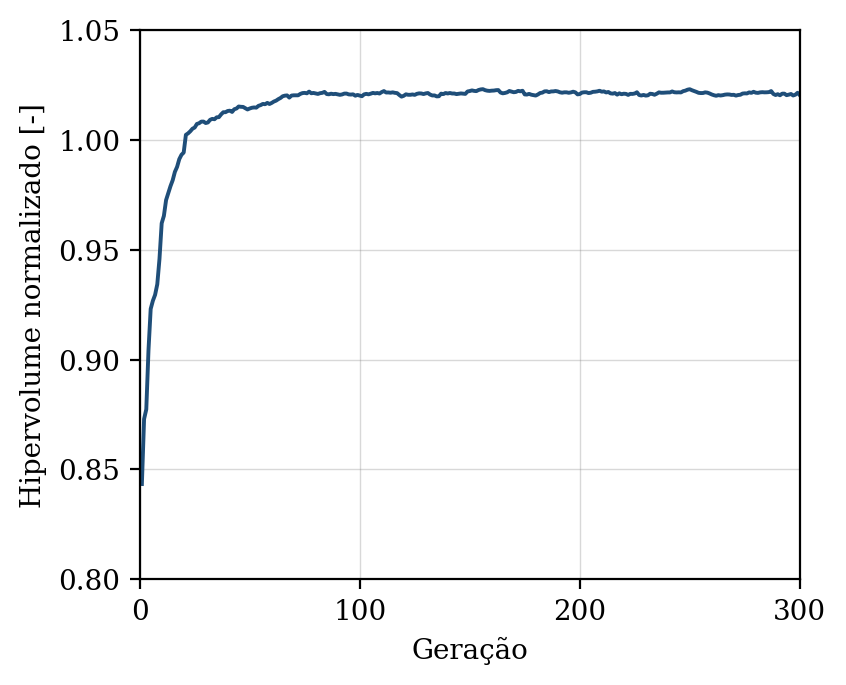

The table this chart was drawn from, first rows:
geracao, hipervolume, n_solucoes, n_avaliacoes
1, 0.8434, 7, 50
2, 0.873, 11, 100
3, 0.8774, 18, 150
4, 0.9043, 22, 200
5, 0.9231, 31, 250
6, 0.9268, 37, 300
7, 0.9295, 42, 350
8, 0.9343, 46, 400
9, 0.9458, 48, 450
10, 0.9621, 50, 500
11, 0.9654, 50, 550
12, 0.9726, 50, 600
13, 0.9759, 50, 650
14, 0.9789, 50, 700
15, 0.9816, 50, 750
16, 0.9854, 50, 800
17, 0.9877, 50, 850
18, 0.9912, 50, 900
19, 0.9932, 50, 950
20, 0.9942, 50, 1000
21, 1.002, 50, 1050
22, 1.003, 50, 1100
23, 1.004, 50, 1150
24, 1.005, 50, 1200
25, 1.006, 50, 1250
26, 1.007, 50, 1300
27, 1.008, 50, 1350
28, 1.008, 50, 1400
29, 1.008, 50, 1450
30, 1.008, 50, 1500
31, 1.008, 50, 1550
32, 1.009, 50, 1600
33, 1.01, 50, 1650
34, 1.009, 50, 1700
35, 1.01, 50, 1750
36, 1.01, 50, 1800
37, 1.012, 50, 1850
38, 1.013, 50, 1900
39, 1.013, 50, 1950
40, 1.013, 50, 2000
41, 1.013, 50, 2050
42, 1.013, 50, 2100
43, 1.014, 50, 2150
44, 1.014, 50, 2200
45, 1.015, 50, 2250
46, 1.015, 50, 2300
47, 1.015, 50, 2350
48, 1.014, 50, 2400
49, 1.014, 50, 2450
50, 1.014, 50, 2500
51, 1.015, 50, 2550
52, 1.015, 50, 2600
53, 1.015, 50, 2650
54, 1.015, 50, 2700
55, 1.016, 50, 2750
56, 1.016, 50, 2800
57, 1.016, 50, 2850
58, 1.017, 50, 2900
59, 1.016, 50, 2950
60, 1.017, 50, 3000
... 240 more rows
